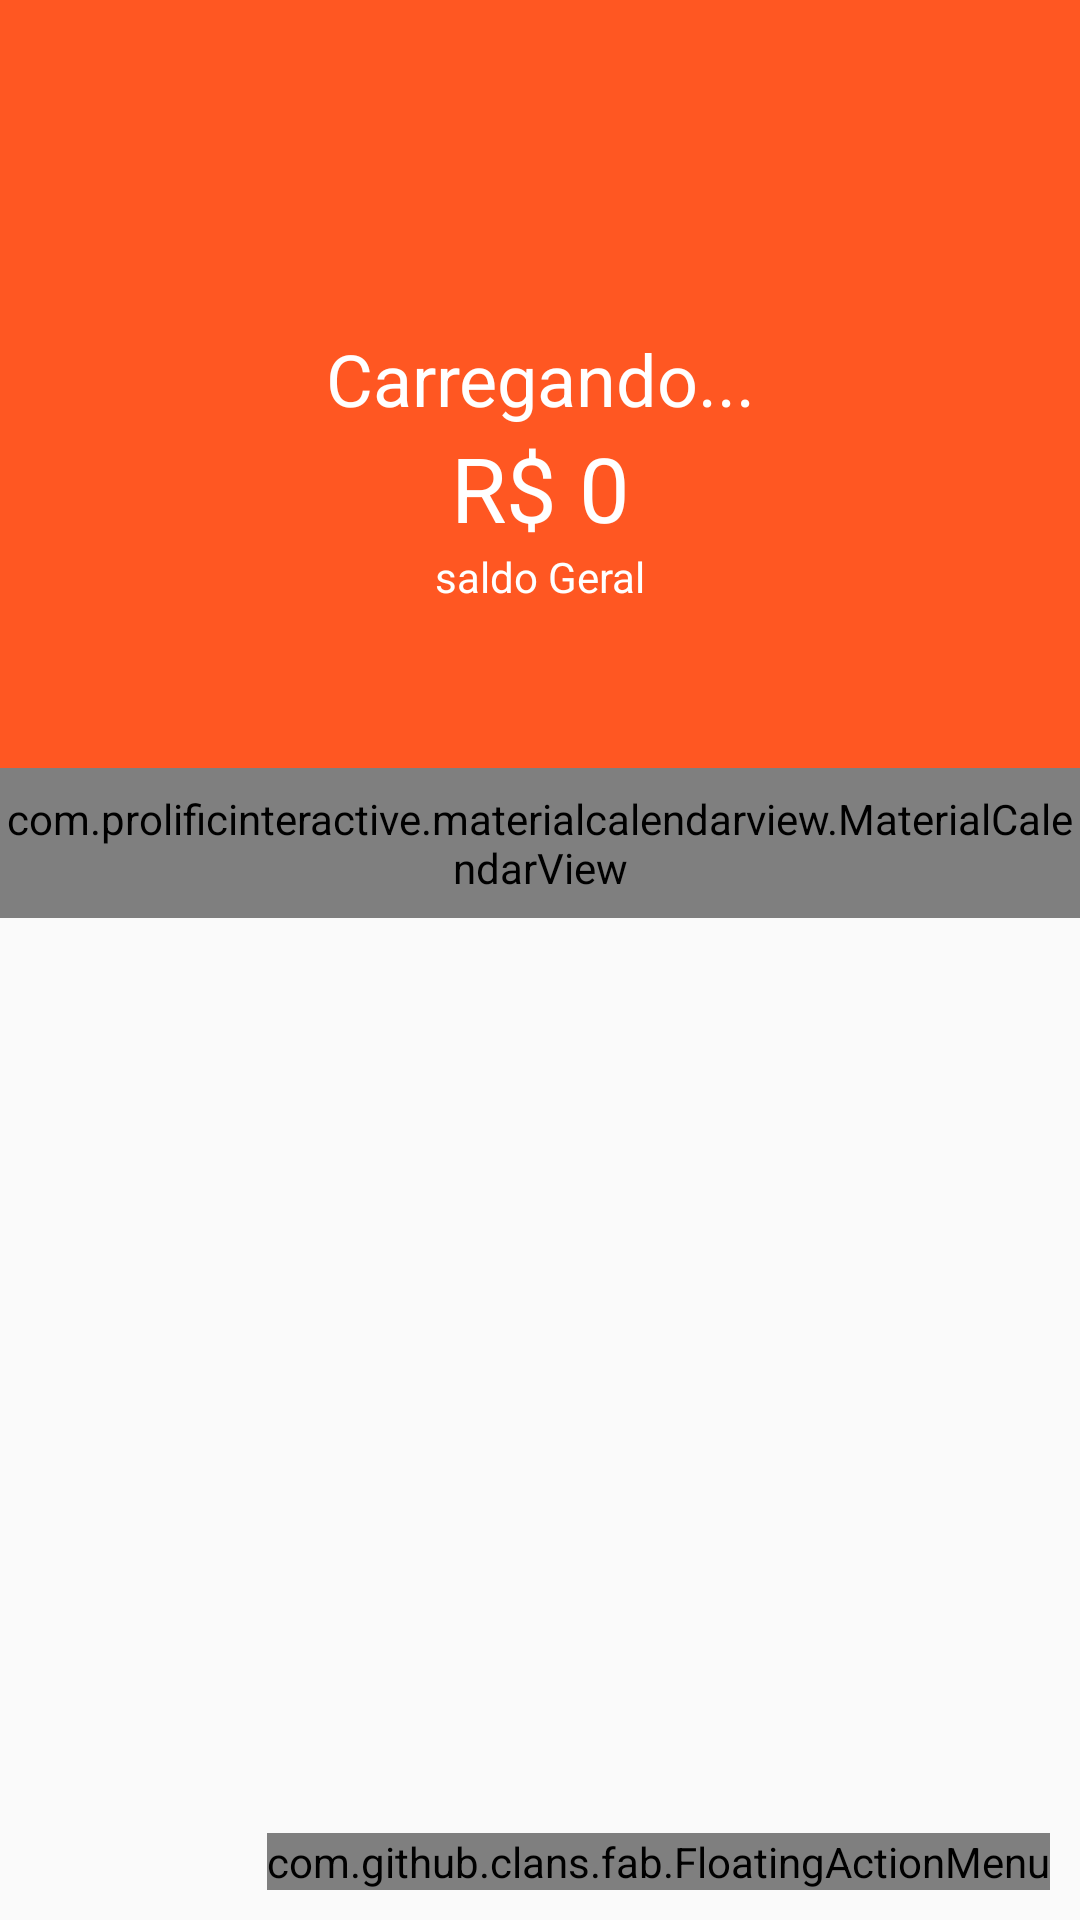

Android layout source for this screen:
<!-- AndroidManifest.xml: activity theme AppTheme.NoActionBar -->
<!-- res/layout/activity_principal.xml -->
<?xml version="1.0" encoding="utf-8"?>
<androidx.coordinatorlayout.widget.CoordinatorLayout xmlns:android="http://schemas.android.com/apk/res/android"
    xmlns:app="http://schemas.android.com/apk/res-auto"
    xmlns:fab="http://schemas.android.com/apk/res-auto"
    xmlns:tools="http://schemas.android.com/tools"
    android:layout_width="match_parent"
    android:layout_height="match_parent"
    tools:context=".activity.PrincipalActivity">

    <com.google.android.material.appbar.AppBarLayout
        android:layout_width="match_parent"
        android:layout_height="wrap_content"
        android:theme="@style/AppTheme.AppBarOverlay"
        app:elevation="0dp">

        <androidx.appcompat.widget.Toolbar
            android:id="@+id/toolbar"
            android:layout_width="match_parent"
            android:layout_height="?attr/actionBarSize"
            android:background="?attr/colorPrimary"
            app:popupTheme="@style/AppTheme.PopupOverlay" />

    </com.google.android.material.appbar.AppBarLayout>

    <include layout="@layout/content_principal" />

    <com.github.clans.fab.FloatingActionMenu
        android:layout_width="wrap_content"
        android:layout_height="wrap_content"
        android:layout_gravity="end|bottom"
        android:layout_margin="10dp"
        app:menu_colorNormal="@color/colorAccent"
        app:menu_colorPressed="@color/colorPrimary"
        >

        <com.github.clans.fab.FloatingActionButton
            android:id="@+id/despesas_menu"
            android:layout_width="wrap_content"
            android:layout_height="wrap_content"
            android:onClick="addDespesas"
            android:src="@drawable/fab_add"
            fab:fab_colorNormal="@color/colorPrimaryDespesas"
            fab:fab_label="Despesas" />

        <com.github.clans.fab.FloatingActionButton
            android:id="@+id/Entrada_menu"
            android:layout_width="wrap_content"
            android:layout_height="wrap_content"
            android:onClick="addEntrada"
            android:src="@drawable/fab_add"
            fab:fab_colorNormal="@color/colorPrimaryEntrada"
            fab:fab_label="Entrada" />


    </com.github.clans.fab.FloatingActionMenu>

</androidx.coordinatorlayout.widget.CoordinatorLayout>
<!-- res/layout/content_principal.xml (included above) -->
<?xml version="1.0" encoding="utf-8"?>
<LinearLayout xmlns:android="http://schemas.android.com/apk/res/android"
    xmlns:app="http://schemas.android.com/apk/res-auto"
    xmlns:tools="http://schemas.android.com/tools"
    android:layout_width="match_parent"
    android:layout_height="match_parent"
    app:layout_behavior="@string/appbar_scrolling_view_behavior"
    tools:context=".activity.PrincipalActivity"
    tools:showIn="@layout/activity_principal"
    android:orientation="vertical">

    <LinearLayout
        android:layout_width="match_parent"
        android:layout_height="200dp"
        android:background="@color/colorPrimary"
        android:gravity="center"
        android:orientation="vertical"
        app:layout_constraintEnd_toEndOf="parent"
        app:layout_constraintStart_toStartOf="parent"
        app:layout_constraintTop_toTopOf="parent">

        <TextView
            android:id="@+id/textSaudacao"
            android:layout_width="match_parent"
            android:layout_height="wrap_content"
            android:gravity="center"
            android:text="Carregando..."
            android:textAlignment="center"
            android:textColor="@android:color/white"
            android:textSize="24sp" />

        <TextView
            android:id="@+id/textSaldo"
            android:layout_width="match_parent"
            android:layout_height="wrap_content"
            android:gravity="center"
            android:text="R$ 0"
            android:textAlignment="center"
            android:textColor="@android:color/white"
            android:textSize="30sp" />

        <TextView
            android:id="@+id/textView12"
            android:layout_width="match_parent"
            android:layout_height="wrap_content"
            android:gravity="center"
            android:text="saldo Geral"
            android:textAlignment="center"
            android:textColor="@android:color/white"
            android:textSize="14sp" />
    </LinearLayout>

    <com.prolificinteractive.materialcalendarview.MaterialCalendarView
        android:id="@+id/calendarView"
        android:layout_width="match_parent"
        android:layout_height="50dp"
        app:mcv_selectionColor="#00F"
        app:mcv_showOtherDates="all"
        app:mcv_tileSize="50dp"
        />

    <androidx.recyclerview.widget.RecyclerView
        android:id="@+id/recyclerMovimentos"
        android:layout_width="match_parent"
        android:layout_height="match_parent" />
</LinearLayout>
<!-- resources referenced by this layout -->
<resources>
  <color name="colorAccent">#ff706a</color>
  <color name="colorPrimary">#FF5722</color>
  <color name="colorPrimaryDespesas">#FF706a</color>
  <color name="colorPrimaryEntrada">#00D39E</color>
  <style name="AppTheme.AppBarOverlay" parent="ThemeOverlay.AppCompat.Dark.ActionBar" />
  <style name="AppTheme.PopupOverlay" parent="ThemeOverlay.AppCompat.Light" />
  <style name="AppTheme.NoActionBar">
          <item name="windowActionBar">false</item>
          <item name="windowNoTitle">true</item>
      </style>
</resources>
